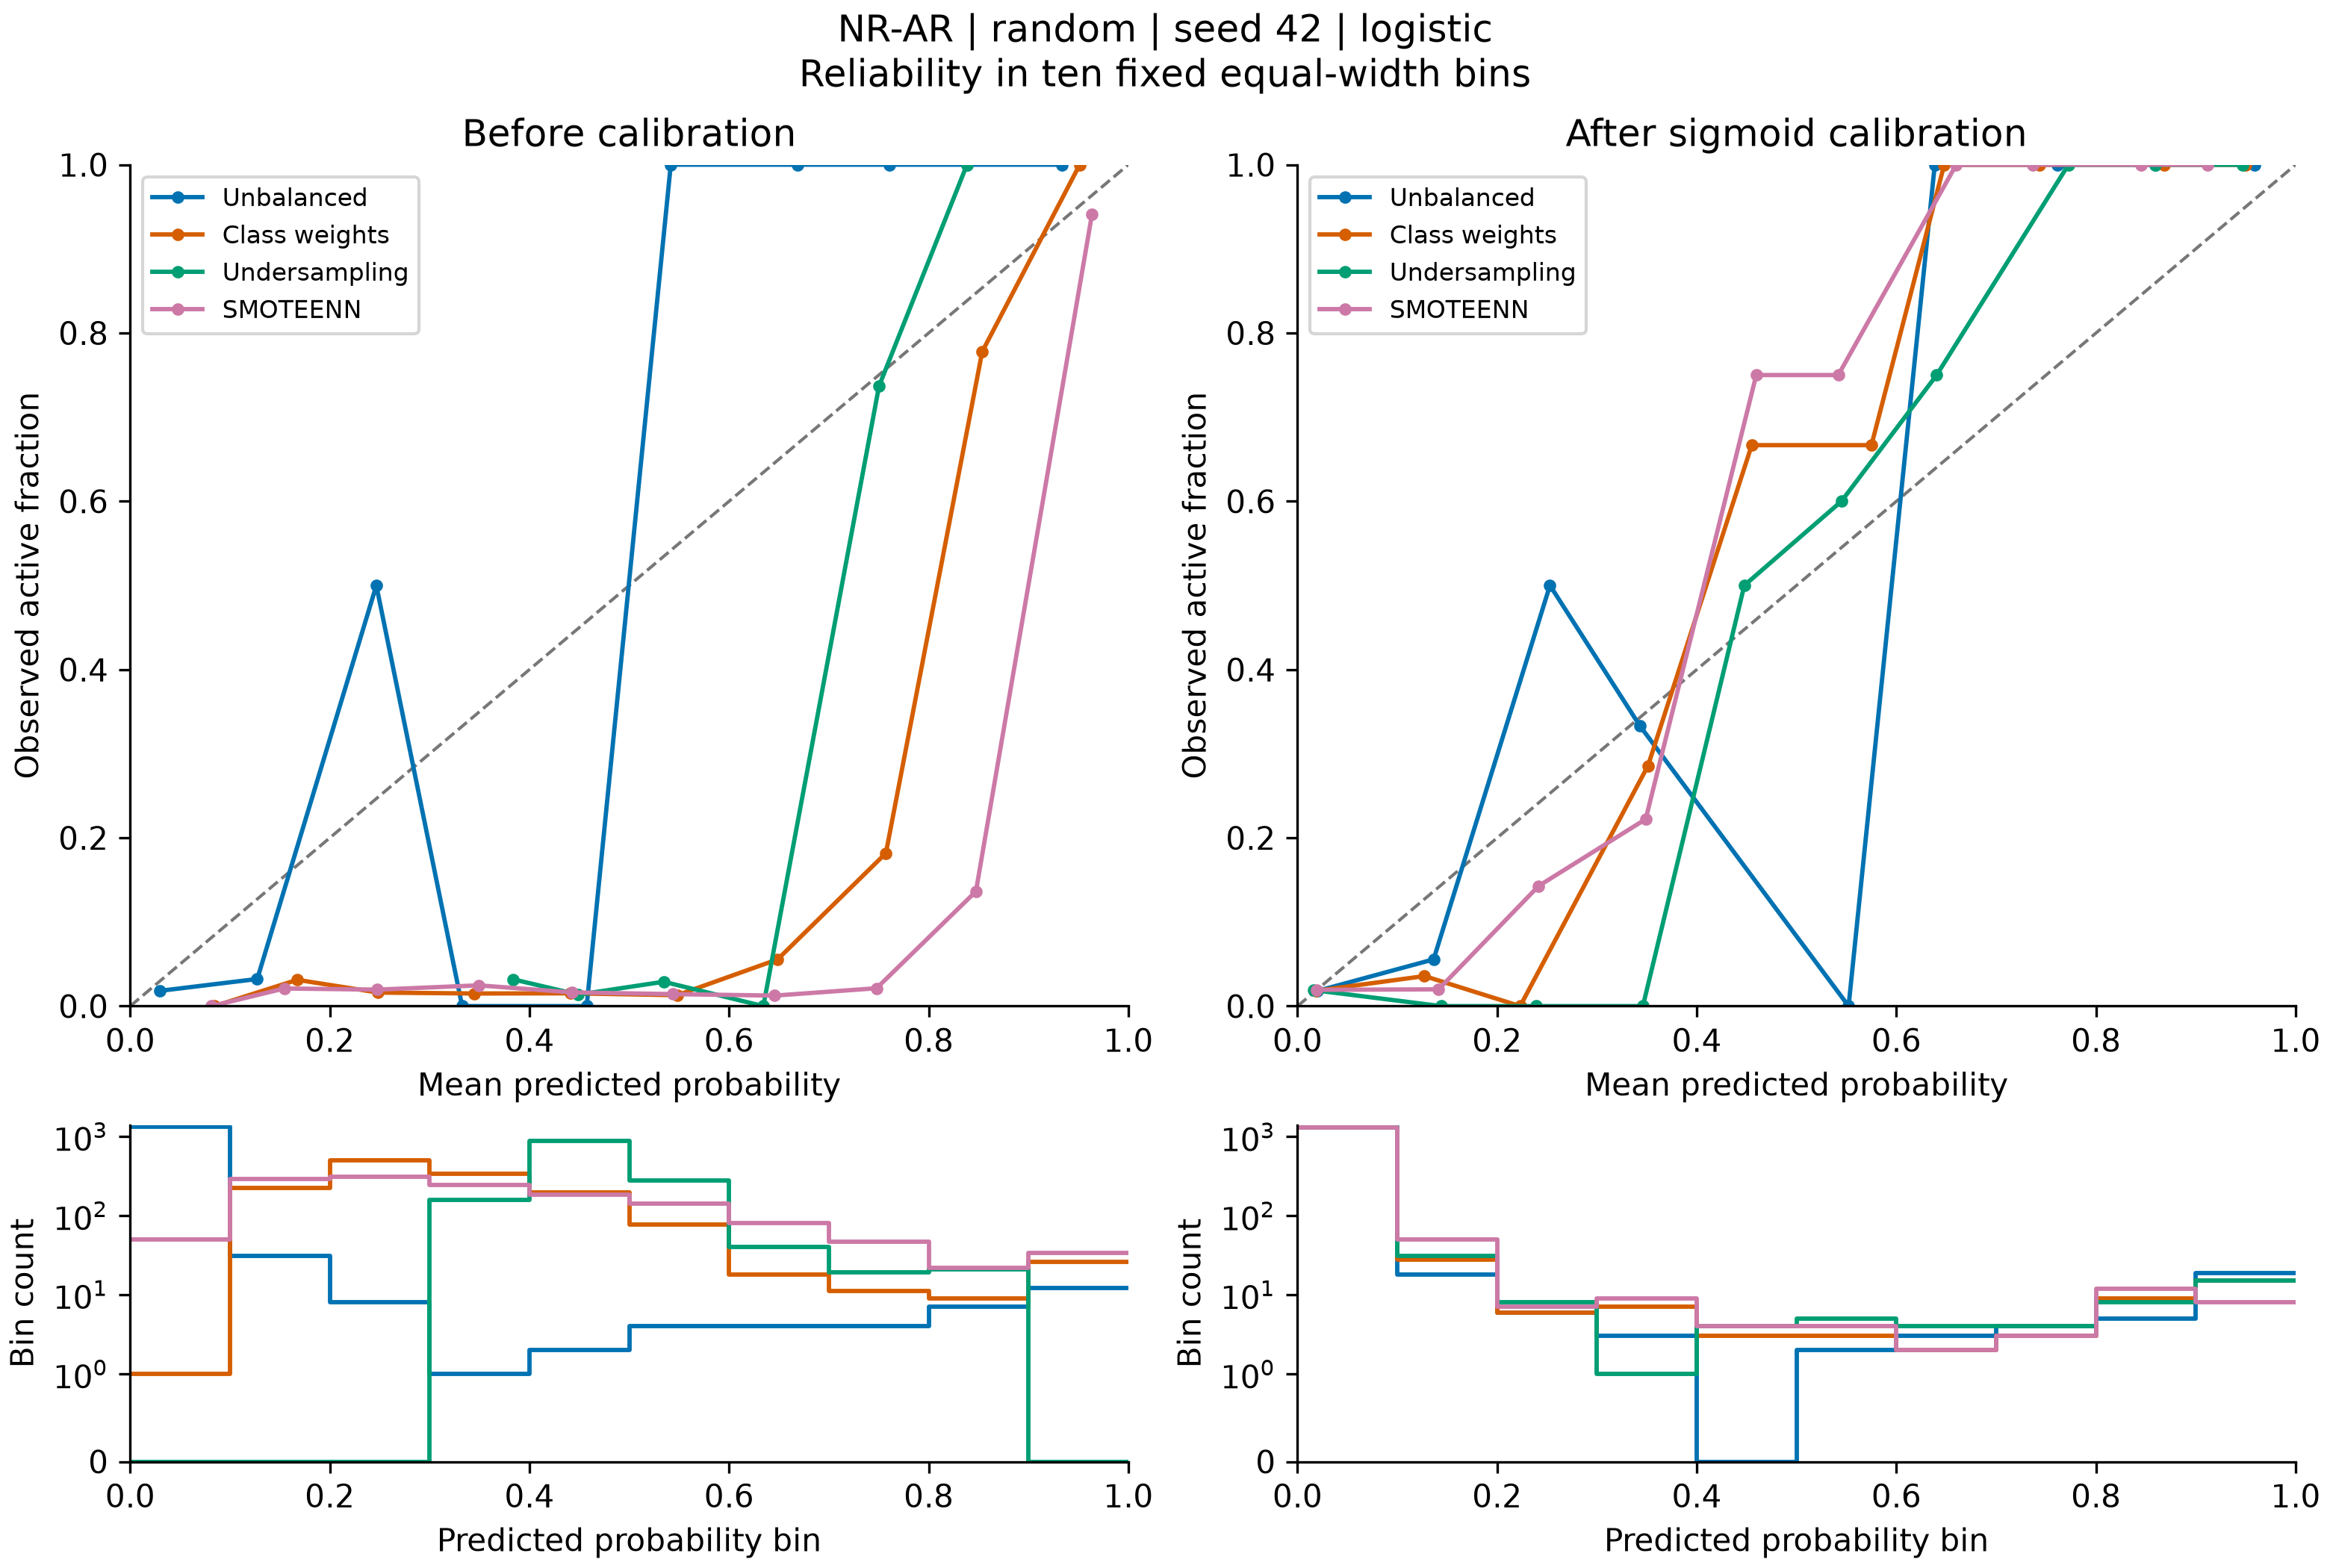

The file beside this chart, header and first rows:
bin, lower, upper, count, positives, exploratory, mean_prediction, observed_fraction, method, calibration
0, 0.0, 0.1, 1319, 24, False, 0.0299, 0.0182, none, raw
1, 0.1, 0.2, 31, 1, True, 0.1273, 0.03226, none, raw
2, 0.2, 0.3, 8, 4, True, 0.2466, 0.5, none, raw
3, 0.3, 0.4, 1, 0, True, 0.3326, 0.0, none, raw
4, 0.4, 0.5, 2, 0, True, 0.4573, 0.0, none, raw
5, 0.5, 0.6, 4, 4, True, 0.5416, 1.0, none, raw
6, 0.6, 0.7, 4, 4, True, 0.6689, 1.0, none, raw
7, 0.7, 0.8, 4, 4, True, 0.7603, 1.0, none, raw
8, 0.8, 0.9, 7, 7, True, 0.8383, 1.0, none, raw
9, 0.9, 1.0, 12, 12, True, 0.9335, 1.0, none, raw
0, 0.0, 0.1, 1, 0, True, 0.08437, 0.0, weights, raw
1, 0.1, 0.2, 224, 7, True, 0.1673, 0.03125, weights, raw
2, 0.2, 0.3, 496, 8, True, 0.2484, 0.01613, weights, raw
3, 0.3, 0.4, 333, 5, True, 0.3447, 0.01502, weights, raw
4, 0.4, 0.5, 197, 3, True, 0.4415, 0.01523, weights, raw
5, 0.5, 0.6, 77, 1, True, 0.5481, 0.01299, weights, raw
6, 0.6, 0.7, 18, 1, True, 0.6486, 0.05556, weights, raw
7, 0.7, 0.8, 11, 2, True, 0.7571, 0.1818, weights, raw
8, 0.8, 0.9, 9, 7, True, 0.8536, 0.7778, weights, raw
9, 0.9, 1.0, 26, 26, False, 0.9513, 1.0, weights, raw
0, 0.0, 0.1, 0, 0, True, , , undersample, raw
1, 0.1, 0.2, 0, 0, True, , , undersample, raw
2, 0.2, 0.3, 0, 0, True, , , undersample, raw
3, 0.3, 0.4, 157, 5, True, 0.3836, 0.03185, undersample, raw
4, 0.4, 0.5, 879, 12, True, 0.449, 0.01365, undersample, raw
5, 0.5, 0.6, 276, 8, True, 0.5345, 0.02899, undersample, raw
6, 0.6, 0.7, 40, 0, True, 0.6343, 0.0, undersample, raw
7, 0.7, 0.8, 19, 14, True, 0.7502, 0.7368, undersample, raw
8, 0.8, 0.9, 21, 21, False, 0.8383, 1.0, undersample, raw
9, 0.9, 1.0, 0, 0, True, , , undersample, raw
0, 0.0, 0.1, 50, 0, True, 0.08148, 0.0, smoteenn, raw
1, 0.1, 0.2, 286, 6, True, 0.1543, 0.02098, smoteenn, raw
2, 0.2, 0.3, 306, 6, True, 0.2476, 0.01961, smoteenn, raw
3, 0.3, 0.4, 243, 6, True, 0.3492, 0.02469, smoteenn, raw
4, 0.4, 0.5, 184, 3, True, 0.4427, 0.0163, smoteenn, raw
5, 0.5, 0.6, 140, 2, True, 0.5438, 0.01429, smoteenn, raw
6, 0.6, 0.7, 80, 1, True, 0.6455, 0.0125, smoteenn, raw
7, 0.7, 0.8, 47, 1, True, 0.7478, 0.02128, smoteenn, raw
8, 0.8, 0.9, 22, 3, True, 0.8473, 0.1364, smoteenn, raw
9, 0.9, 1.0, 34, 32, False, 0.9636, 0.9412, smoteenn, raw
0, 0.0, 0.1, 1332, 24, False, 0.01975, 0.01802, none, sigmoid
1, 0.1, 0.2, 18, 1, True, 0.1363, 0.05556, none, sigmoid
2, 0.2, 0.3, 6, 3, True, 0.2529, 0.5, none, sigmoid
3, 0.3, 0.4, 3, 1, True, 0.3429, 0.3333, none, sigmoid
4, 0.4, 0.5, 0, 0, True, , , none, sigmoid
5, 0.5, 0.6, 2, 0, True, 0.5521, 0.0, none, sigmoid
6, 0.6, 0.7, 3, 3, True, 0.6385, 1.0, none, sigmoid
7, 0.7, 0.8, 4, 4, True, 0.7613, 1.0, none, sigmoid
8, 0.8, 0.9, 5, 5, True, 0.8593, 1.0, none, sigmoid
9, 0.9, 1.0, 19, 19, True, 0.9586, 1.0, none, sigmoid
0, 0.0, 0.1, 1316, 24, False, 0.01837, 0.01824, weights, sigmoid
1, 0.1, 0.2, 28, 1, True, 0.1272, 0.03571, weights, sigmoid
2, 0.2, 0.3, 6, 0, True, 0.2231, 0.0, weights, sigmoid
3, 0.3, 0.4, 7, 2, True, 0.3511, 0.2857, weights, sigmoid
4, 0.4, 0.5, 3, 2, True, 0.4551, 0.6667, weights, sigmoid
5, 0.5, 0.6, 3, 2, True, 0.575, 0.6667, weights, sigmoid
6, 0.6, 0.7, 2, 2, True, 0.6479, 1.0, weights, sigmoid
7, 0.7, 0.8, 3, 3, True, 0.7431, 1.0, weights, sigmoid
8, 0.8, 0.9, 9, 9, True, 0.868, 1.0, weights, sigmoid
9, 0.9, 1.0, 15, 15, True, 0.9502, 1.0, weights, sigmoid
... 20 more rows
